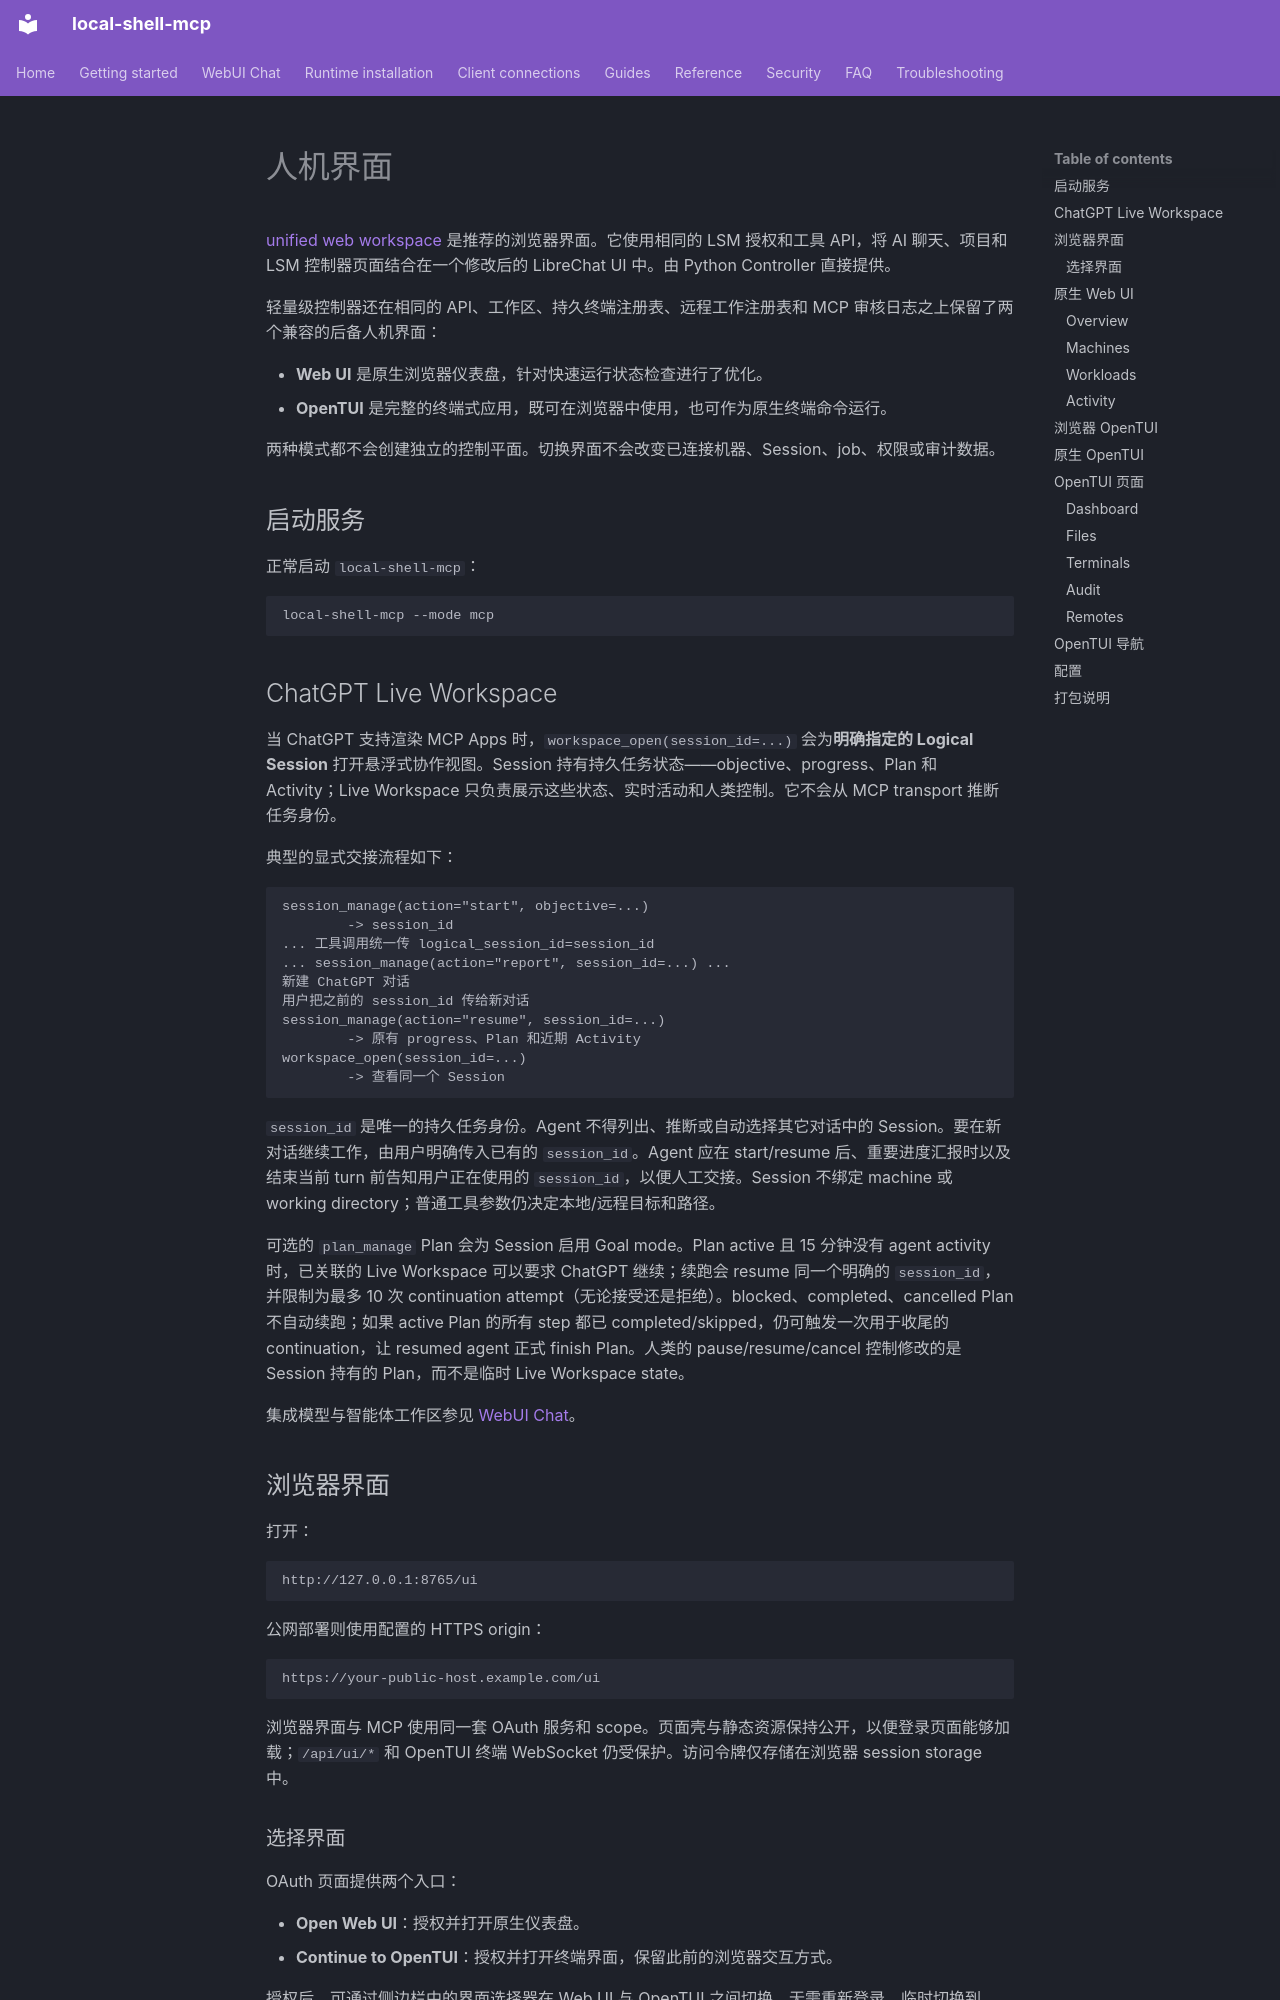

repository: fwerkor/local-shell-mcp · page: guides/human-interface.zh/index.html · generator: mkdocs

<!-- i18n-source-sha256: cf3a4edc159991c86aa5186d0a37bb8bcfaa59dda6f2f3c7da9070eb8bd8da51 -->
# 人机界面

[unified web workspace](../getting-started/web-workspace.md) 是推荐的浏览器界面。它使用相同的 LSM 授权和工具 API，将 AI 聊天、项目和 LSM 控制器页面结合在一个修改后的 LibreChat UI 中。由 Python Controller 直接提供。

轻量级控制器还在相同的 API、工作区、持久终端注册表、远程工作注册表和 MCP 审核日志之上保留了两个兼容的后备人机界面：

- **Web UI** 是原生浏览器仪表盘，针对快速运行状态检查进行了优化。
- **OpenTUI** 是完整的终端式应用，既可在浏览器中使用，也可作为原生终端命令运行。

两种模式都不会创建独立的控制平面。切换界面不会改变已连接机器、Session、job、权限或审计数据。

## 启动服务

正常启动 `local-shell-mcp`：

```bash
local-shell-mcp --mode mcp
```

## ChatGPT Live Workspace

当 ChatGPT 支持渲染 MCP Apps 时，`workspace_open(session_id=...)` 会为**明确指定的 Logical Session** 打开悬浮式协作视图。Session 持有持久任务状态——objective、progress、Plan 和 Activity；Live Workspace 只负责展示这些状态、实时活动和人类控制。它不会从 MCP transport 推断任务身份。

典型的显式交接流程如下：

```text
session_manage(action="start", objective=...)
        -> session_id
... 工具调用统一传 logical_session_id=session_id
... session_manage(action="report", session_id=...) ...
新建 ChatGPT 对话
用户把之前的 session_id 传给新对话
session_manage(action="resume", session_id=...)
        -> 原有 progress、Plan 和近期 Activity
workspace_open(session_id=...)
        -> 查看同一个 Session
```

`session_id` 是唯一的持久任务身份。Agent 不得列出、推断或自动选择其它对话中的 Session。要在新对话继续工作，由用户明确传入已有的 `session_id`。Agent 应在 start/resume 后、重要进度汇报时以及结束当前 turn 前告知用户正在使用的 `session_id`，以便人工交接。Session 不绑定 machine 或 working directory；普通工具参数仍决定本地/远程目标和路径。

可选的 `plan_manage` Plan 会为 Session 启用 Goal mode。Plan active 且 15 分钟没有 agent activity 时，已关联的 Live Workspace 可以要求 ChatGPT 继续；续跑会 resume 同一个明确的 `session_id`，并限制为最多 10 次 continuation attempt（无论接受还是拒绝）。blocked、completed、cancelled Plan 不自动续跑；如果 active Plan 的所有 step 都已 completed/skipped，仍可触发一次用于收尾的 continuation，让 resumed agent 正式 finish Plan。人类的 pause/resume/cancel 控制修改的是 Session 持有的 Plan，而不是临时 Live Workspace state。

集成模型与智能体工作区参见 [WebUI Chat](hosted-chat.md)。
